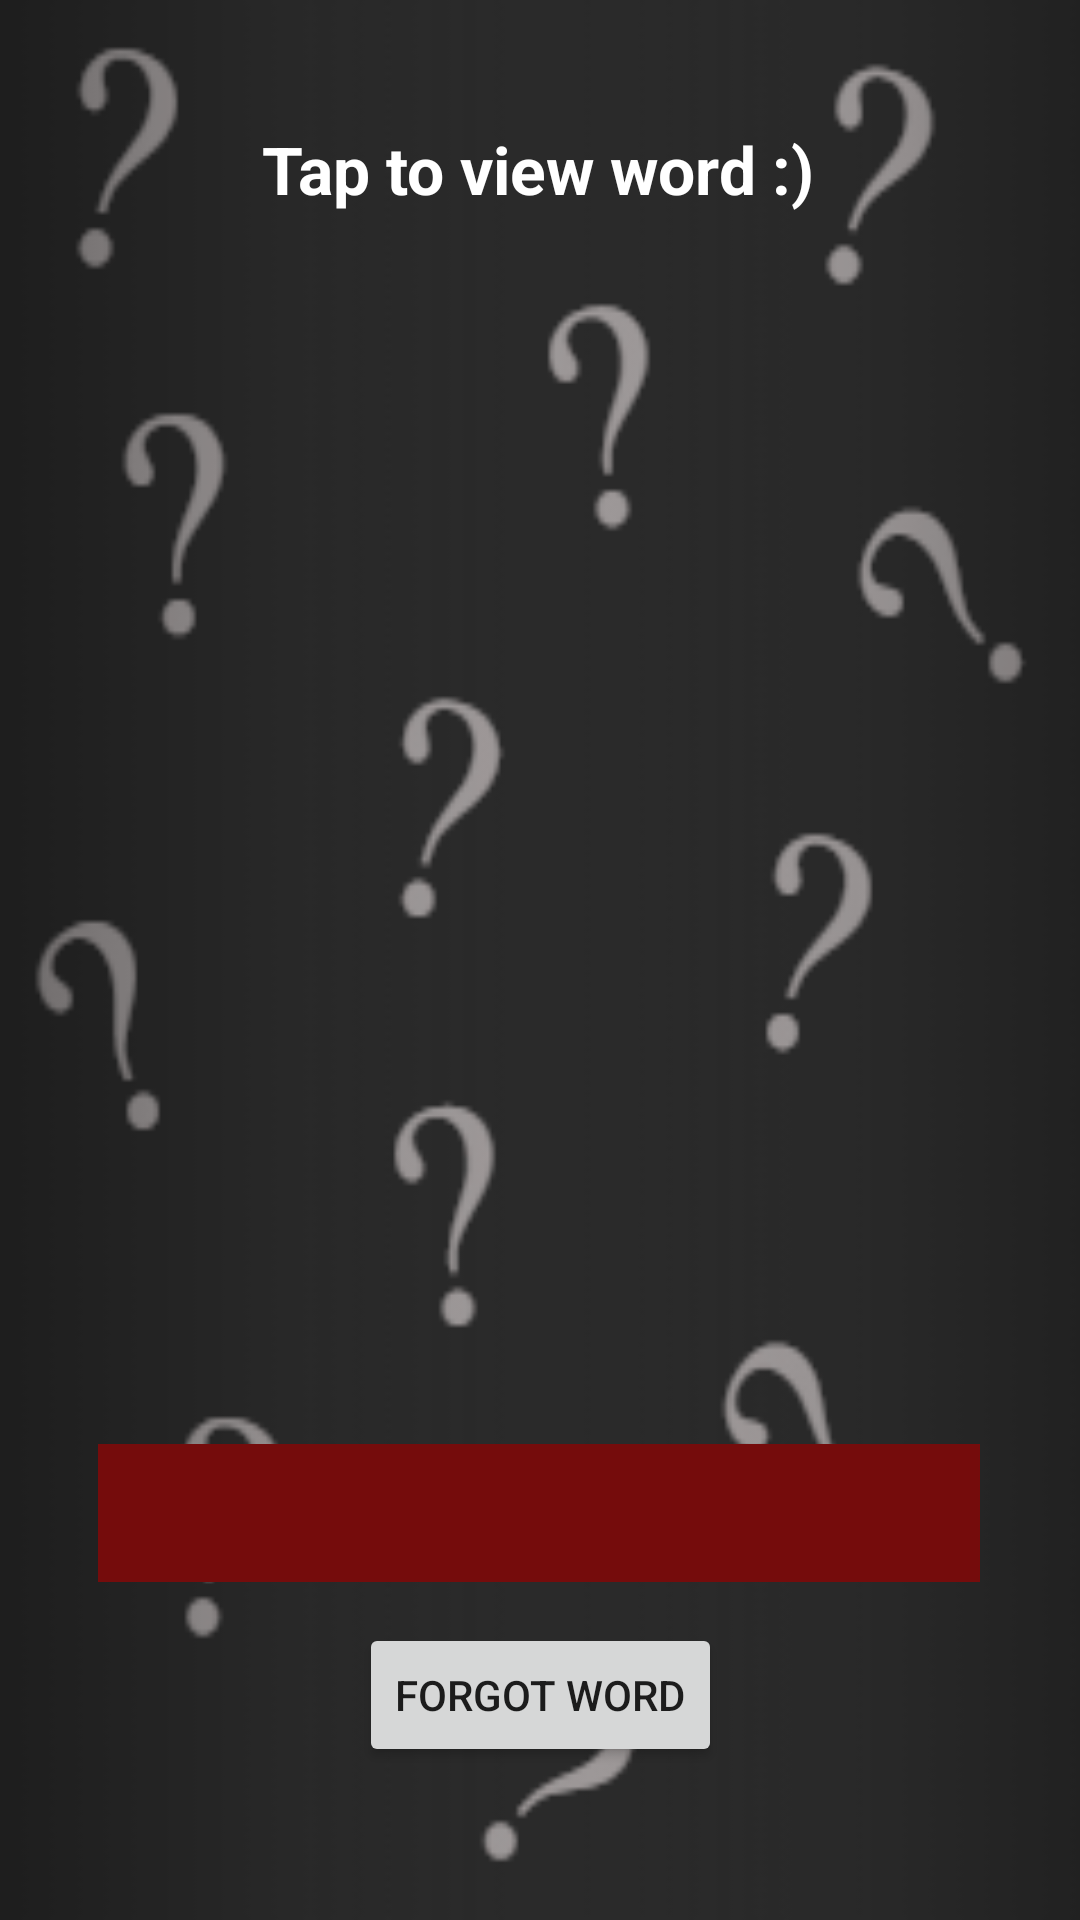

The Android layout XML behind this screen, and the referenced resources:
<!-- AndroidManifest.xml: application theme Theme.SpyGame -->
<!-- res/layout/game_board.xml -->
<?xml version="1.0" encoding="utf-8"?>
<androidx.constraintlayout.widget.ConstraintLayout xmlns:android="http://schemas.android.com/apk/res/android"
    xmlns:app="http://schemas.android.com/apk/res-auto"
    xmlns:tools="http://schemas.android.com/tools"
    android:layout_width="match_parent"
    android:layout_height="match_parent"
    android:background="@drawable/bg3">

    <TextView
        android:id="@+id/instructions"
        android:layout_width="wrap_content"
        android:layout_height="wrap_content"
        android:text="Tap to view word :)"
        android:textAppearance="@style/TextAppearance.AppCompat.Large"
        android:textColor="@color/white"
        android:textStyle="bold"
        app:layout_constraintBottom_toBottomOf="parent"
        app:layout_constraintEnd_toEndOf="parent"
        app:layout_constraintHorizontal_bias="0.497"
        app:layout_constraintStart_toStartOf="parent"
        app:layout_constraintTop_toTopOf="parent"
        app:layout_constraintVertical_bias="0.068" />

    <androidx.recyclerview.widget.RecyclerView
        android:id="@+id/players"
        android:layout_width="372dp"
        android:layout_height="397dp"
        android:layout_margin="20dp"
        app:layout_constraintBottom_toBottomOf="parent"
        app:layout_constraintHorizontal_bias="0.487"
        app:layout_constraintLeft_toLeftOf="parent"
        app:layout_constraintRight_toRightOf="parent"
        app:layout_constraintTop_toBottomOf="@+id/instructions"
        app:layout_constraintVertical_bias="0.0" />

    <Button
        android:id="@+id/forgot_word"
        android:layout_width="wrap_content"
        android:layout_height="wrap_content"
        android:text="Forgot Word"
        app:layout_constraintBottom_toBottomOf="parent"
        app:layout_constraintEnd_toEndOf="parent"
        app:layout_constraintStart_toStartOf="parent"
        app:layout_constraintTop_toBottomOf="@+id/players"
        app:layout_constraintVertical_bias="0.51" />

    <TextView
        android:id="@+id/remind_instruct"
        android:layout_width="wrap_content"
        android:layout_height="wrap_content"
        android:layout_marginTop="16dp"
        android:text=""
        android:textColor="#db2525"
        android:textSize="15dp"
        app:layout_constraintBottom_toBottomOf="parent"
        app:layout_constraintEnd_toEndOf="parent"
        app:layout_constraintHorizontal_bias="0.498"
        app:layout_constraintStart_toStartOf="parent"
        app:layout_constraintTop_toBottomOf="@+id/forgot_word"
        app:layout_constraintVertical_bias="0.0" />

    <TextView
        android:id="@+id/starting"
        android:layout_width="294dp"
        android:layout_height="46dp"
        android:background="@color/darkred"
        android:text=""
        android:textAlignment="center"
        android:textColor="#ebead3"
        android:textSize="30dp"
        android:textStyle="bold"
        app:layout_constraintBottom_toTopOf="@+id/forgot_word"
        app:layout_constraintEnd_toEndOf="parent"
        app:layout_constraintHorizontal_bias="0.496"
        app:layout_constraintStart_toStartOf="parent"
        app:layout_constraintTop_toBottomOf="@+id/instructions"
        app:layout_constraintVertical_bias="0.968" />

</androidx.constraintlayout.widget.ConstraintLayout>
<!-- resources referenced by this layout -->
<resources>
  <color name="darkred">#FF750c0c</color>
  <color name="white">#FFFFFFFF</color>
  <!-- drawable bg3: png bitmap (drawable, 25807 bytes) -->
  <style name="Theme.SpyGame" parent="Theme.MaterialComponents.DayNight.DarkActionBar">
          
          <item name="colorPrimary">@color/darkred_light</item>
          <item name="colorPrimaryVariant">@color/darkred</item>
          <item name="colorOnPrimary">@color/white</item>
          
          <item name="colorSecondary">@color/darkblue_pastel</item>
          <item name="colorSecondaryVariant">@color/darkblue_dark</item>
          <item name="colorOnSecondary">@color/black</item>
          
          <item name="android:statusBarColor" tools:targetApi="l">?attr/colorPrimaryVariant</item>
          
      </style>
  <color name="darkred_light">#FF802d2d</color>
  <color name="darkblue_pastel">#FF394C81</color>
  <color name="darkblue_dark">#FF142a69</color>
  <color name="black">#FF000000</color>
</resources>
